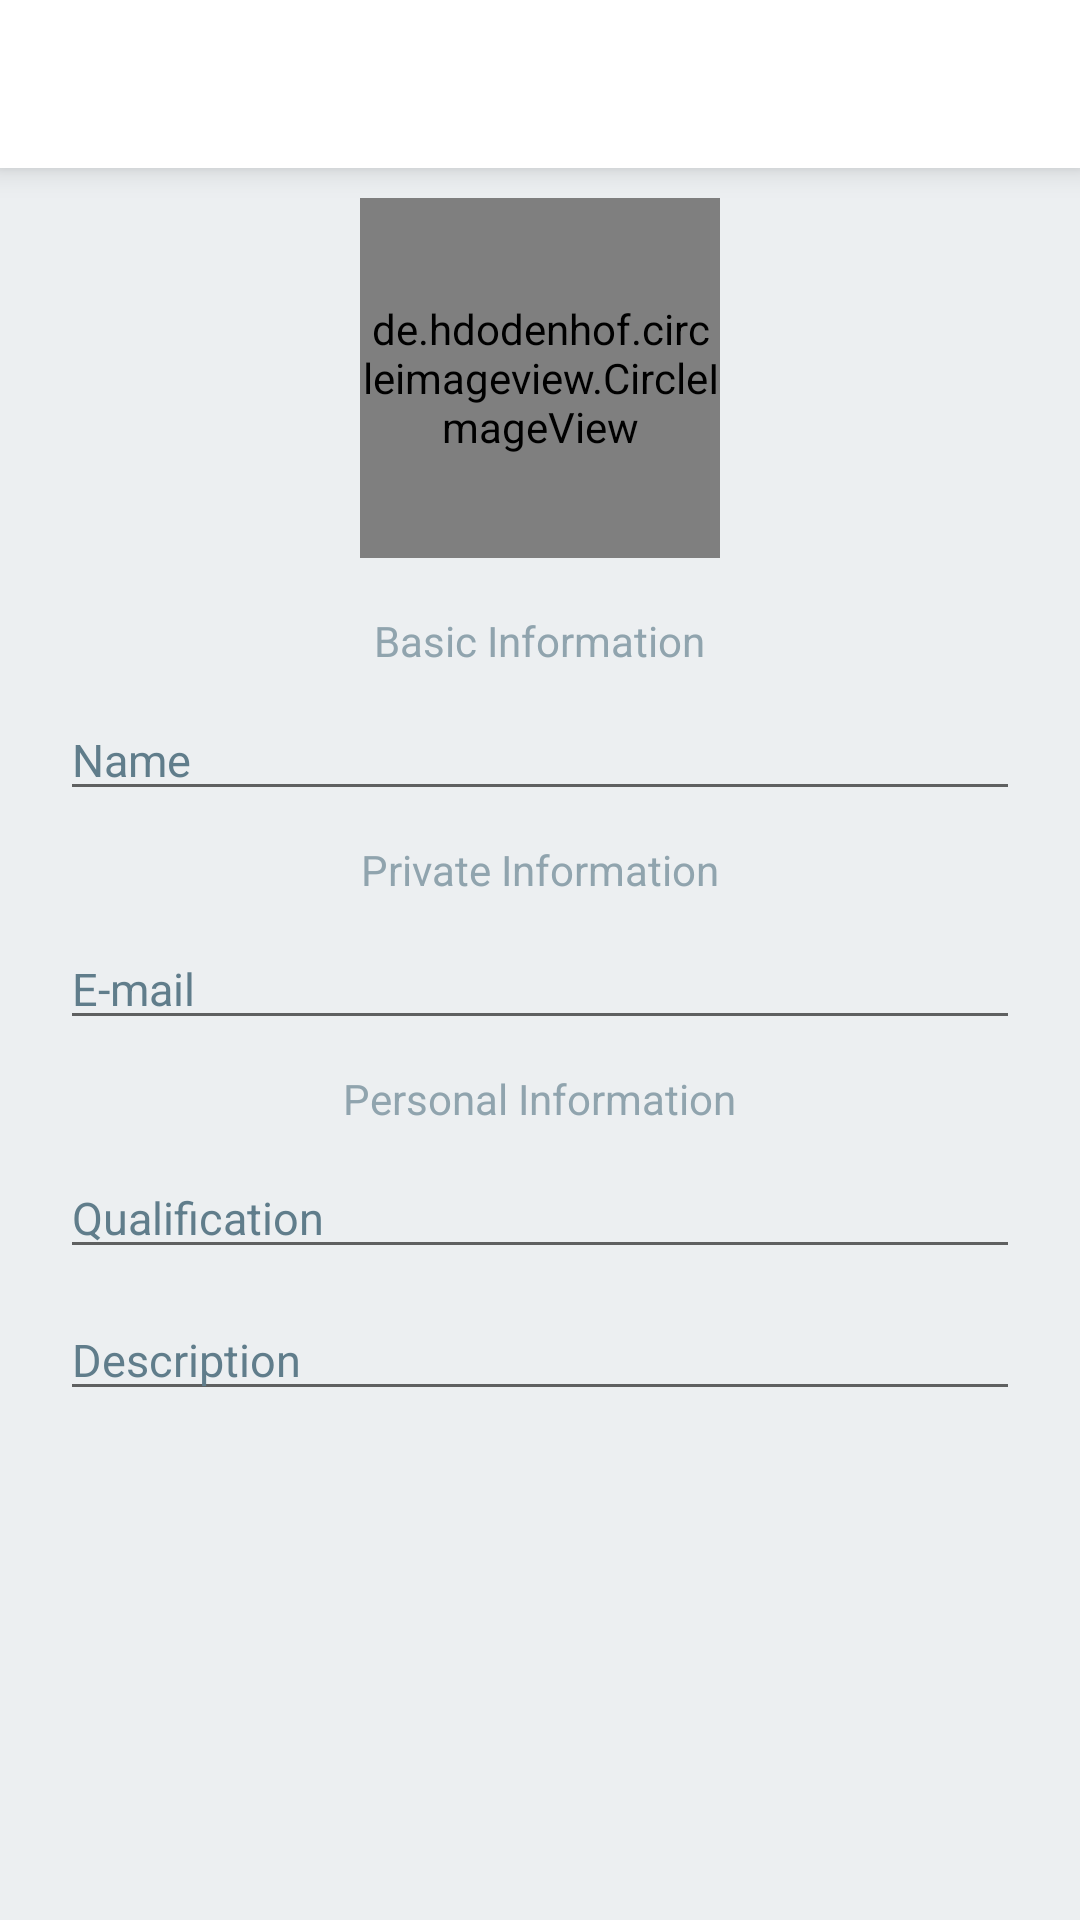

Layout XML and referenced resources for this Android screen:
<!-- AndroidManifest.xml: application theme AppTheme -->
<!-- res/layout/activity_edit_profile.xml -->
<?xml version="1.0" encoding="utf-8"?>
<ScrollView xmlns:android="http://schemas.android.com/apk/res/android"
    xmlns:tools="http://schemas.android.com/tools"
    android:layout_width="fill_parent"
    android:layout_height="fill_parent"
    android:fillViewport="true">
    <LinearLayout
        android:layout_width="match_parent"
        android:layout_height="match_parent"
        xmlns:app="http://schemas.android.com/apk/res-auto"
        android:orientation="vertical"
        android:background="#eceff1"
        android:theme="@style/AppTheme"
        >
        <android.support.v7.widget.Toolbar
            android:id="@+id/toolbar"
            android:layout_width="match_parent"
            android:layout_height="?attr/actionBarSize"
            android:background="@android:color/white"
            app:contentInsetStart="0dp"
            android:elevation="6dp"
            app:layout_scrollFlags="scroll|enterAlways"
            style="@style/Widget.MyApp.ActionBar"/>

        <de.hdodenhof.circleimageview.CircleImageView
            xmlns:app="http://schemas.android.com/apk/res-auto"
            android:id="@+id/profile_image"
            android:layout_width="120dp"
            android:layout_height="120dp"
            android:layout_gravity="center_horizontal"
            android:src="@drawable/image1"
            app:border_color="@android:color/white"
            android:layout_marginTop="10dp"
            app:border_width="3dp" />


        <TextView
            android:layout_width="wrap_content"
            android:layout_height="wrap_content"
            android:text="Basic Information"
            android:layout_gravity="center_horizontal"
            android:textColor="#90a4ae"
            android:layout_marginTop="18dp"/>

        <EditText
            android:layout_width="match_parent"
            android:inputType="textMultiLine"
            android:layout_height="wrap_content"
            android:hint="Name"
            android:textColorHint="@color/hint"
            android:ems="10"
            android:imeOptions="actionDone"
            android:layout_marginLeft="20dp"
            android:layout_marginRight="20dp"
            android:layout_marginTop="10dp"
            android:layout_gravity="center_horizontal"
            style="@style/FullWidthEditText2"
            />

        <TextView
            android:layout_width="wrap_content"
            android:layout_height="wrap_content"
            android:text="Private Information"
            android:layout_gravity="center_horizontal"
            android:textColor="#90a4ae"
            android:layout_marginTop="10dp"/>
        <EditText
            android:layout_width="match_parent"
            android:inputType="textMultiLine"
            android:layout_height="wrap_content"
            android:hint="E-mail"
            android:textColorHint="@color/hint"
            android:ems="10"
            android:imeOptions="actionDone"
            android:layout_gravity="center_horizontal"
            style="@style/FullWidthEditText2"
            android:layout_marginLeft="20dp"
            android:layout_marginTop="10dp"
            android:layout_marginRight="20dp"
            />
        <TextView
            android:layout_width="wrap_content"
            android:layout_height="wrap_content"
            android:text="Personal Information"
            android:layout_marginTop="10dp"
            android:textColor="#90a4ae"
            android:layout_gravity="center_horizontal"/>
        <EditText
            android:layout_width="match_parent"
            android:inputType="textMultiLine"
            android:layout_height="wrap_content"
            android:hint="Qualification"
            android:textColorHint="@color/hint"
            android:ems="10"
            android:imeOptions="actionDone"
            android:layout_marginTop="10dp"
            android:layout_gravity="center_horizontal"
            style="@style/FullWidthEditText2"
            android:layout_marginLeft="20dp"
            android:layout_marginRight="20dp"
            />
        <EditText
            android:layout_width="match_parent"
            android:inputType="textMultiLine"
            android:layout_height="wrap_content"
            android:hint="Description"
            android:textColorHint="@color/hint"
            android:ems="10"
            android:imeOptions="actionDone"
            android:layout_gravity="center_horizontal"
            style="@style/FullWidthEditText2"
            android:layout_marginLeft="20dp"
            android:layout_marginRight="20dp"
            android:layout_marginTop="10dp"
            />
    </LinearLayout>

</ScrollView>
<!-- resources referenced by this layout -->
<resources>
  <color name="hint">#607d8b</color>
  <style name="AppTheme" parent="Theme.AppCompat.Light.NoActionBar">
          
          <item name="colorPrimary">@color/colorPrimary</item>
          <item name="colorPrimaryDark">@color/colorPrimaryDark</item>
          <item name="colorAccent">@color/colorAccent</item>
          <item name="windowActionBar">false</item>
          <item name="windowNoTitle">true</item>
      </style>
  <style name="FullWidthEditText2" parent="Widget.AppCompat.EditText">
          <item name="android:textColor">#bdbdbd</item>
          <item name="android:textSize">15sp</item>
      </style>
  <style name="Widget.MyApp.ActionBar" parent="Widget.AppCompat.ActionBar">
          <item name="android:background">@android:color/white</item>
          <item name="theme">@style/ThemeOverlay.MyApp.ActionBar</item>
          <item name="popupTheme">@style/ThemeOverlay.AppCompat.Light</item>
      </style>
  <color name="colorPrimary">#09c6df</color>
  <color name="colorPrimaryDark">#000000</color>
  <color name="colorAccent">#ff8a65</color>
  <style name="ThemeOverlay.MyApp.ActionBar" parent="ThemeOverlay.AppCompat.ActionBar">
          <item name="android:textColorPrimary">@color/colorPrimary</item>
          <item name="android:textSize">15sp</item>
  
      </style>
</resources>
